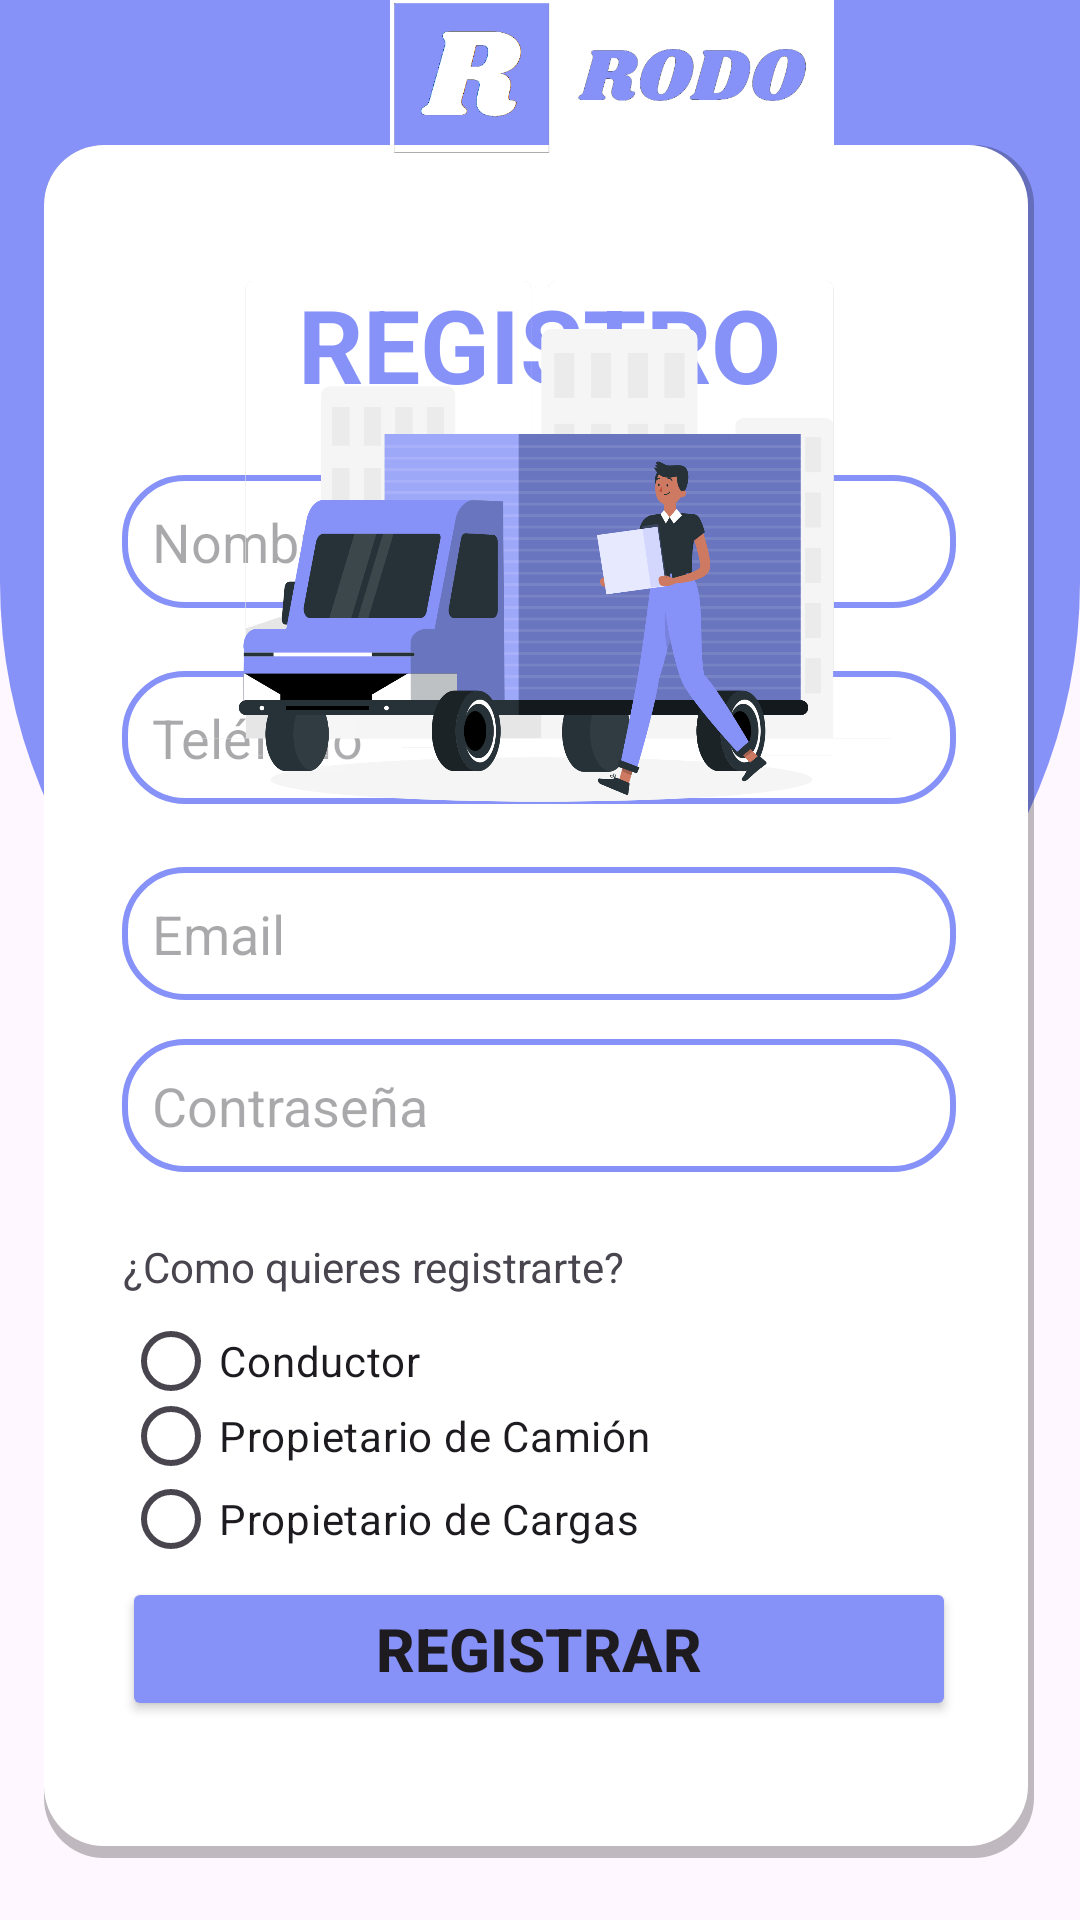

Reconstruct the res/layout file that produces this screen, plus the resources it refers to.
<!-- AndroidManifest.xml: application theme Theme.Login -->
<!-- res/layout/activity_register.xml -->
<?xml version="1.0" encoding="utf-8"?>
<androidx.constraintlayout.widget.ConstraintLayout xmlns:android="http://schemas.android.com/apk/res/android"
    xmlns:app="http://schemas.android.com/apk/res-auto"
    xmlns:tools="http://schemas.android.com/tools"
    android:layout_width="match_parent"
    android:layout_height="match_parent"
    tools:context=".RegisterActivity">


    <View
        android:id="@+id/view"
        android:layout_width="wrap_content"
        android:layout_height="374dp"
        android:background="@drawable/rounded_bottom"
        app:layout_constraintEnd_toEndOf="parent"
        app:layout_constraintStart_toStartOf="parent"
        app:layout_constraintTop_toTopOf="parent"
        tools:ignore="MissingConstraints" />


    <LinearLayout
        android:id="@+id/linearLayout"
        android:layout_width="330dp"
        android:layout_height="571dp"
        android:background="@drawable/shadow"
        android:gravity="center"
        android:orientation="vertical"
        android:paddingHorizontal="26dp"
        app:layout_constraintBottom_toBottomOf="parent"
        app:layout_constraintEnd_toEndOf="parent"
        app:layout_constraintHorizontal_bias="0.489"
        app:layout_constraintStart_toStartOf="parent"
        app:layout_constraintTop_toTopOf="parent"
        app:layout_constraintVertical_bias="0.701">


        <TextView
            android:id="@+id/textView"
            android:layout_width="match_parent"
            android:layout_height="wrap_content"
            android:text="@string/registro"
            android:textAlignment="center"
            android:textColor="#8692f8"
            android:textSize="34sp"
            android:textStyle="bold" />

        <Space
            android:layout_width="match_parent"
            android:layout_height="21dp" />

        <EditText
            android:id="@+id/nameEditText"
            android:layout_width="match_parent"
            android:layout_height="wrap_content"
            android:autofillHints=""
            android:background="@drawable/edit_text_background"
            android:ems="10"
            android:hint="@string/nombre"
            android:inputType="text" />

        <Space
            android:layout_width="match_parent"
            android:layout_height="21dp" />

        <EditText
            android:id="@+id/phoneEditText"
            android:layout_width="match_parent"
            android:layout_height="wrap_content"
            android:autofillHints=""
            android:background="@drawable/edit_text_background"
            android:ems="10"
            android:hint="@string/telefono"
            android:inputType="phone" />

        <Space
            android:layout_width="match_parent"
            android:layout_height="21dp" />

        <EditText
            android:id="@+id/emailEditText"
            android:layout_width="match_parent"
            android:layout_height="wrap_content"
            android:autofillHints=""
            android:background="@drawable/edit_text_background"
            android:ems="10"
            android:hint="@string/email"
            android:inputType="textEmailAddress" />

        <Space
            android:layout_width="match_parent"
            android:layout_height="13dp" />

        <EditText
            android:id="@+id/passwordEditText"
            android:layout_width="match_parent"
            android:layout_height="wrap_content"
            android:autofillHints=""
            android:background="@drawable/edit_text_background"
            android:ems="10"
            android:hint="@string/contrase_a"
            android:inputType="textPassword" />

        <Space
            android:layout_width="match_parent"
            android:layout_height="22dp" />

        <RadioGroup
            android:id="@+id/roleRadioGroup"
            android:layout_width="277dp"
            android:layout_height="113dp">

            <TextView
                android:id="@+id/textView3"
                android:layout_width="match_parent"
                android:layout_height="29dp"
                android:text="¿Como quieres registrarte?" />

            <RadioButton
                android:id="@+id/radioButton"
                android:layout_width="match_parent"
                android:layout_height="24dp"
                android:text="Conductor" />

            <RadioButton
                android:id="@+id/radioButton3"
                android:layout_width="match_parent"
                android:layout_height="26dp"
                android:text="Propietario de Camión" />

            <RadioButton
                android:id="@+id/radioButton2"
                android:layout_width="match_parent"
                android:layout_height="29dp"
                android:text="Propietario de Cargas" />
        </RadioGroup>

        <LinearLayout
            android:layout_width="match_parent"
            android:layout_height="wrap_content"
            android:orientation="horizontal">

            <Button
                android:id="@+id/registrar"
                android:layout_width="0dp"
                android:layout_height="wrap_content"
                android:layout_weight="1"
                android:backgroundTint="#8692f8"
                android:text="@string/registrar"
                android:textSize="20sp"
                android:textStyle="bold" />

        </LinearLayout>

    </LinearLayout>

    <ImageView
        android:id="@+id/imageView2"
        android:layout_width="409dp"
        android:layout_height="233dp"
        android:layout_marginTop="68dp"
        app:layout_constraintEnd_toEndOf="parent"
        app:layout_constraintStart_toStartOf="parent"
        app:layout_constraintTop_toTopOf="@+id/view"
        app:srcCompat="@drawable/logistics_rafiki"
        tools:ignore="MissingConstraints" />

    <ImageView
        android:id="@+id/imageView"
        android:layout_width="408dp"
        android:layout_height="52dp"
        app:layout_constraintBottom_toTopOf="@+id/linearLayout"
        app:layout_constraintTop_toTopOf="@+id/view"
        app:layout_constraintVertical_bias="0.101"
        app:srcCompat="@drawable/logo__2_"
        tools:ignore="MissingConstraints"
        tools:layout_editor_absoluteX="3dp" />

</androidx.constraintlayout.widget.ConstraintLayout>
<!-- resources referenced by this layout -->
<resources>
  <!-- drawable edit_text_background (drawable) -->
  <?xml version="1.0" encoding="utf-8"?>
  <shape xmlns:android="http://schemas.android.com/apk/res/android">
      <solid android:color="#FFFFFF"/> 
      <stroke android:width="2dp" android:color="#8692F8"/> 
      <corners android:radius="20dp"/> 
      <padding android:left="10dp" android:top="10dp" android:right="10dp" android:bottom="10dp"/> 
  </shape>
  <!-- drawable logistics_rafiki: png bitmap (drawable, 237480 bytes) -->
  <!-- drawable logo__2_: png bitmap (drawable, 15098 bytes) -->
  <!-- drawable rounded_bottom (drawable) -->
  <shape xmlns:android="http://schemas.android.com/apk/res/android">
      <solid android:color="#8692F8"/>
      <corners android:topLeftRadius="0dp"
          android:topRightRadius="0dp"
          android:bottomLeftRadius="200dp"
          android:bottomRightRadius="200dp"/>
  </shape>
  <!-- drawable shadow (drawable) -->
  <?xml version="1.0" encoding="utf-8"?>
  <layer-list xmlns:android="http://schemas.android.com/apk/res/android">
  
      <item>
          <shape android:shape="rectangle">
              <solid android:color="#40000000"/>
              <corners android:radius="20dp"/>
              <padding
                  android:bottom="2dp"
                  android:right="2dp" />
          </shape>
      </item>
  
      <item
          android:left="0dp"
          android:right="0dp"
          android:top="0dp"
          android:bottom="2dp">
      <shape android:shape="rectangle">
          <solid android:color="#FFFFFF"/>
          <corners android:radius="20dp"/>
      </shape>
      </item>
  </layer-list>
  <string name="contrase_a">Contraseña</string>
  <string name="email">Email</string>
  <string name="nombre">Nombre</string>
  <string name="registrar">REGISTRAR</string>
  <string name="registro">REGISTRO</string>
  <string name="telefono">Teléfono</string>
  <style name="Theme.Login" parent="Base.Theme.Login" />
  <style name="Base.Theme.Login" parent="Theme.Material3.DayNight.NoActionBar">
          
          
      </style>
</resources>
